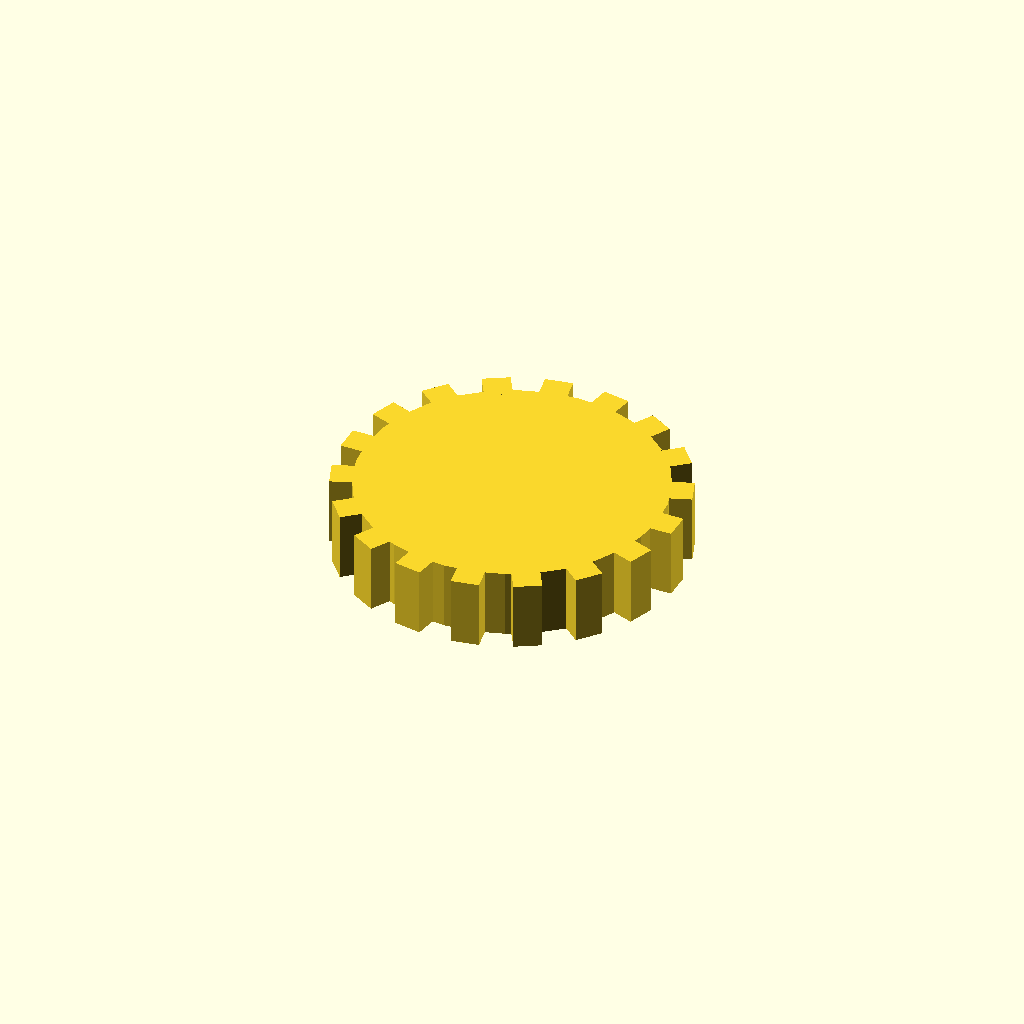
Cell 1: the model at its default parameters.
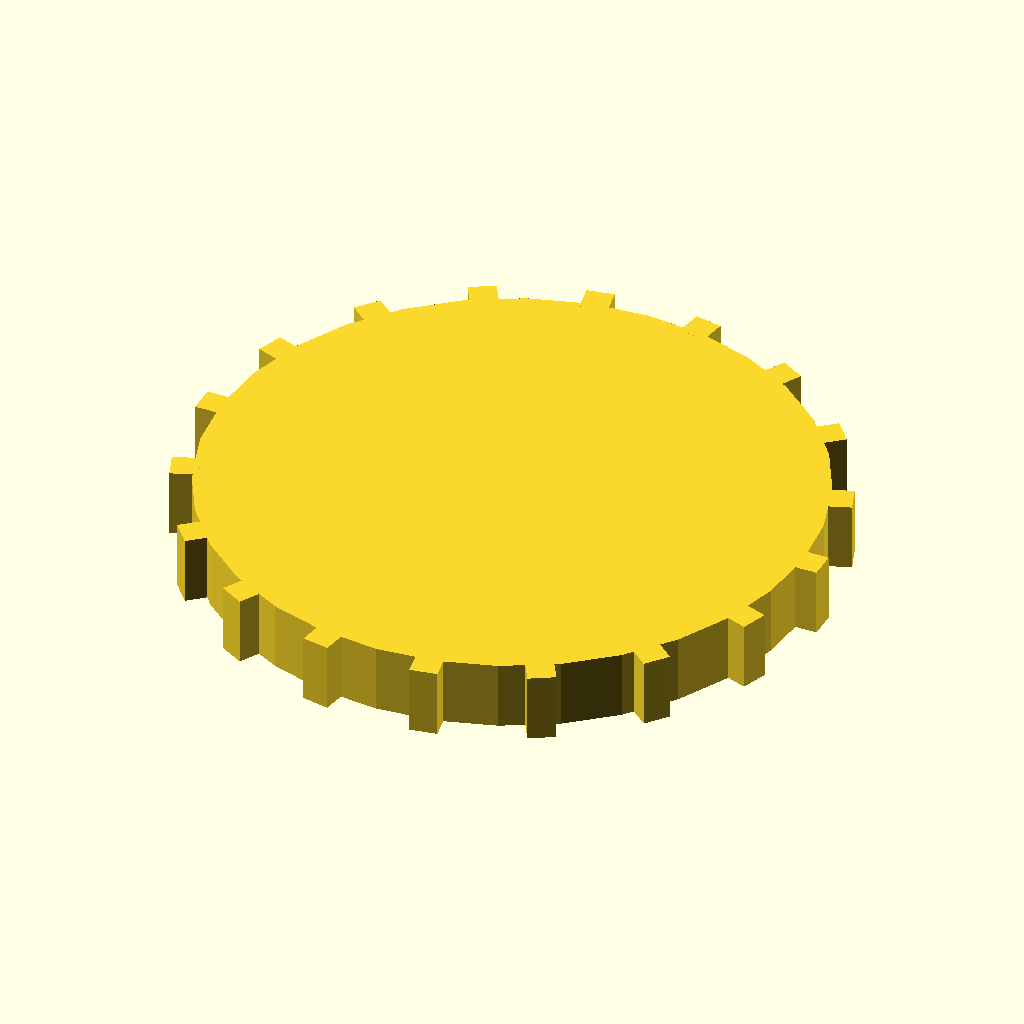
Cell 2 — disc_r set to 44, the other parameters unchanged.
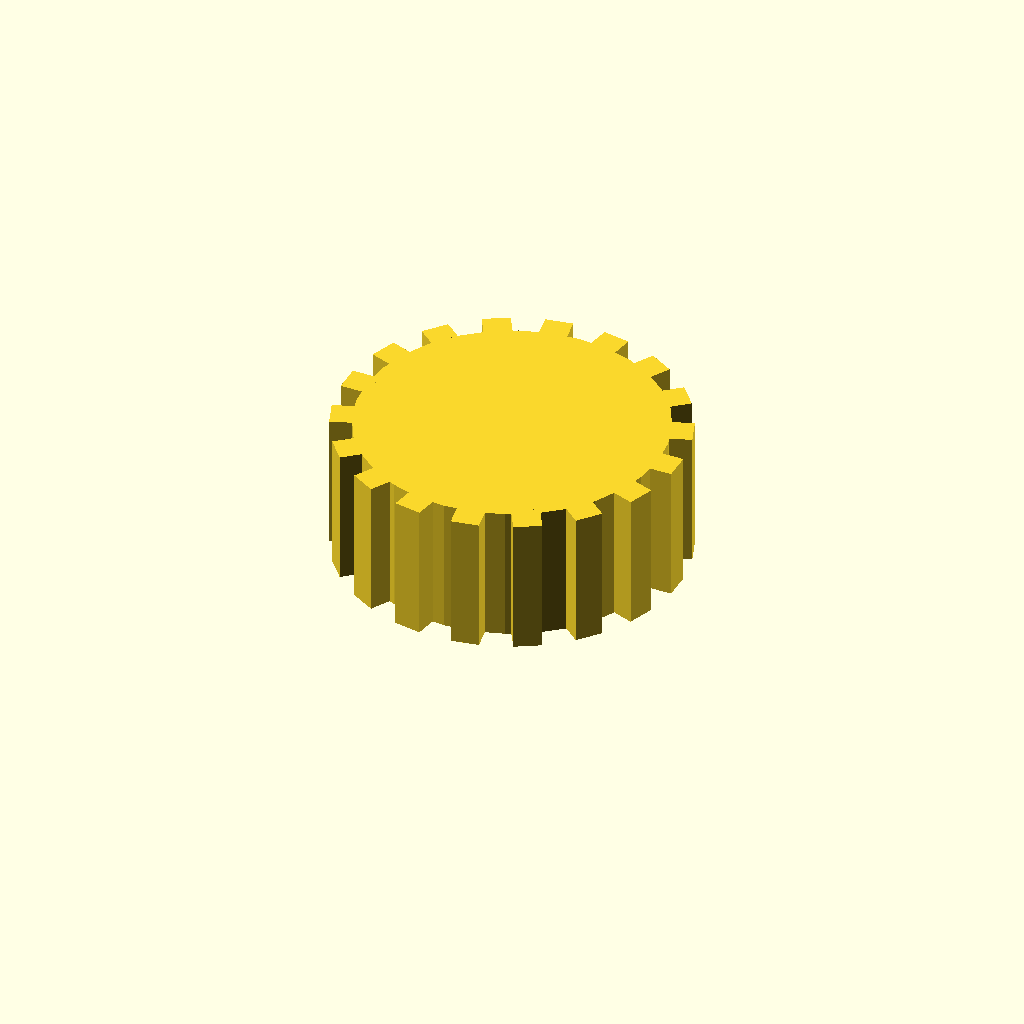
Cell 3: disc_t = 20 (everything else at default).
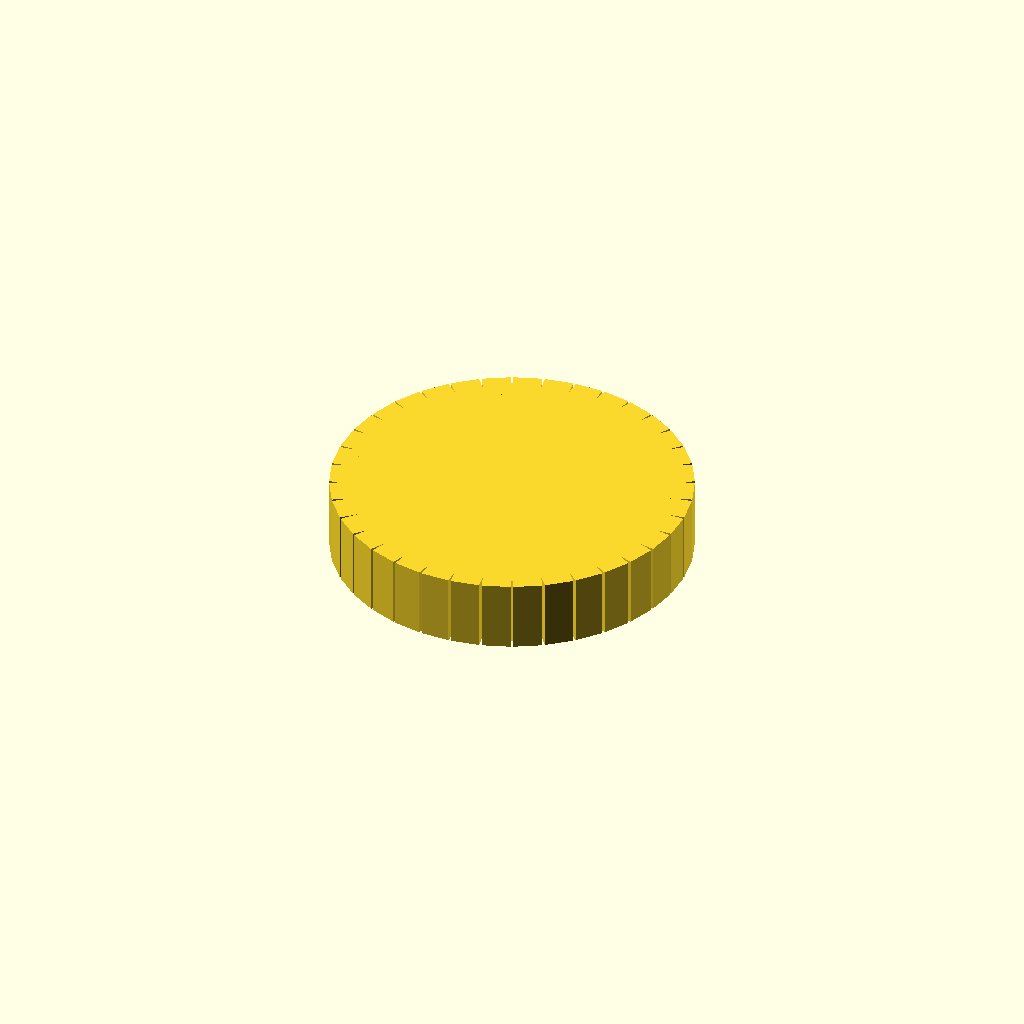
Cell 4 — n_teeth set to 36, the other parameters unchanged.
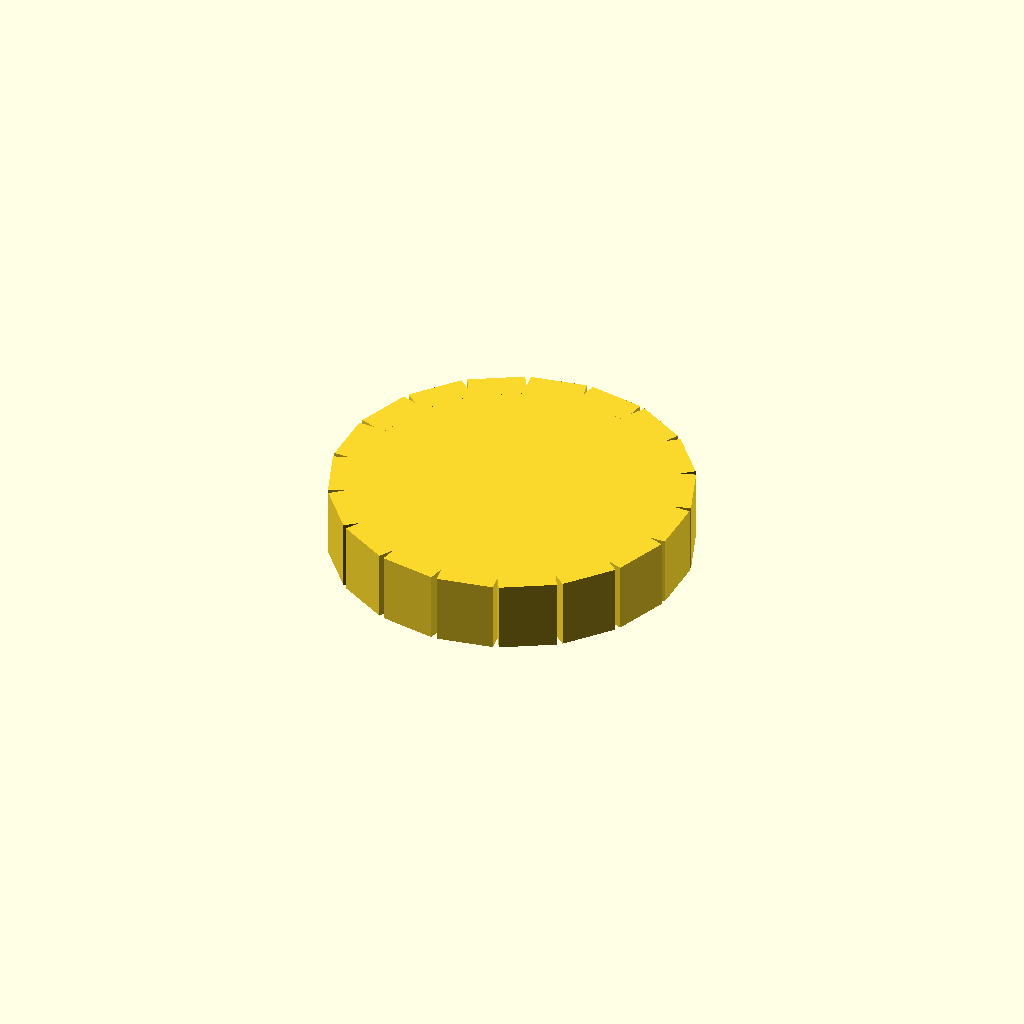
Cell 5: the same model with tooth_w = 8.
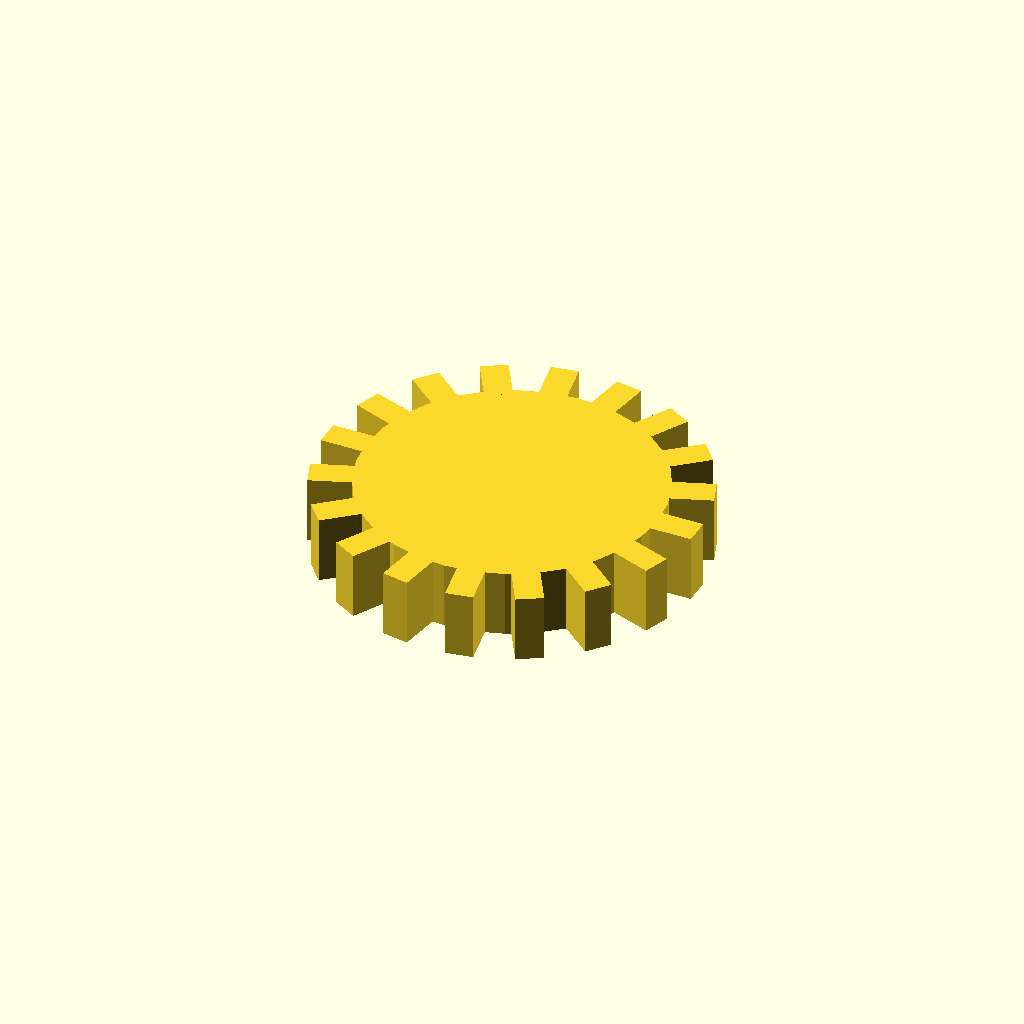
Cell 6: the same model with tooth_h = 6.
One fixed orthographic camera (rotation 55°, 0°, 25°; colour scheme Cornfield) for every cell.
The OpenSCAD source (optional_data/data/solid3/spurblank/part_0157.scad):
$fn = 32;

// ----------------------------------------------------------------------
// Spur blank: plain gear blank
// ----------------------------------------------------------------------

// --- parameters (mm) ---
disc_r = 22;              // blank root radius
disc_t = 10;              // blank thickness
n_teeth = 18;             // stub tooth count
tooth_w = 4;              // tooth width at the root
tooth_h = 3;              // tooth height above the root

out_r = disc_r + tooth_h;  // tip radius
bbox_x = 50.0;  // measured width over the teeth
bbox_y = 49.93;  // measured depth over the teeth

union() {
  cylinder(r = disc_r, h = disc_t);
  for (i = [0 : n_teeth - 1])
    rotate([0, 0, i * 360 / n_teeth])
      translate([disc_r - 1, -tooth_w / 2, 0])
        cube([tooth_h + 1, tooth_w, disc_t]);
}
Customizer parameters (derived from the source; name, type, default, range or options):
disc_r: number, default 22
disc_t: number, default 10
n_teeth: number, default 18
tooth_w: number, default 4
tooth_h: number, default 3
bbox_x: number, default 50
bbox_y: number, default 49.93
